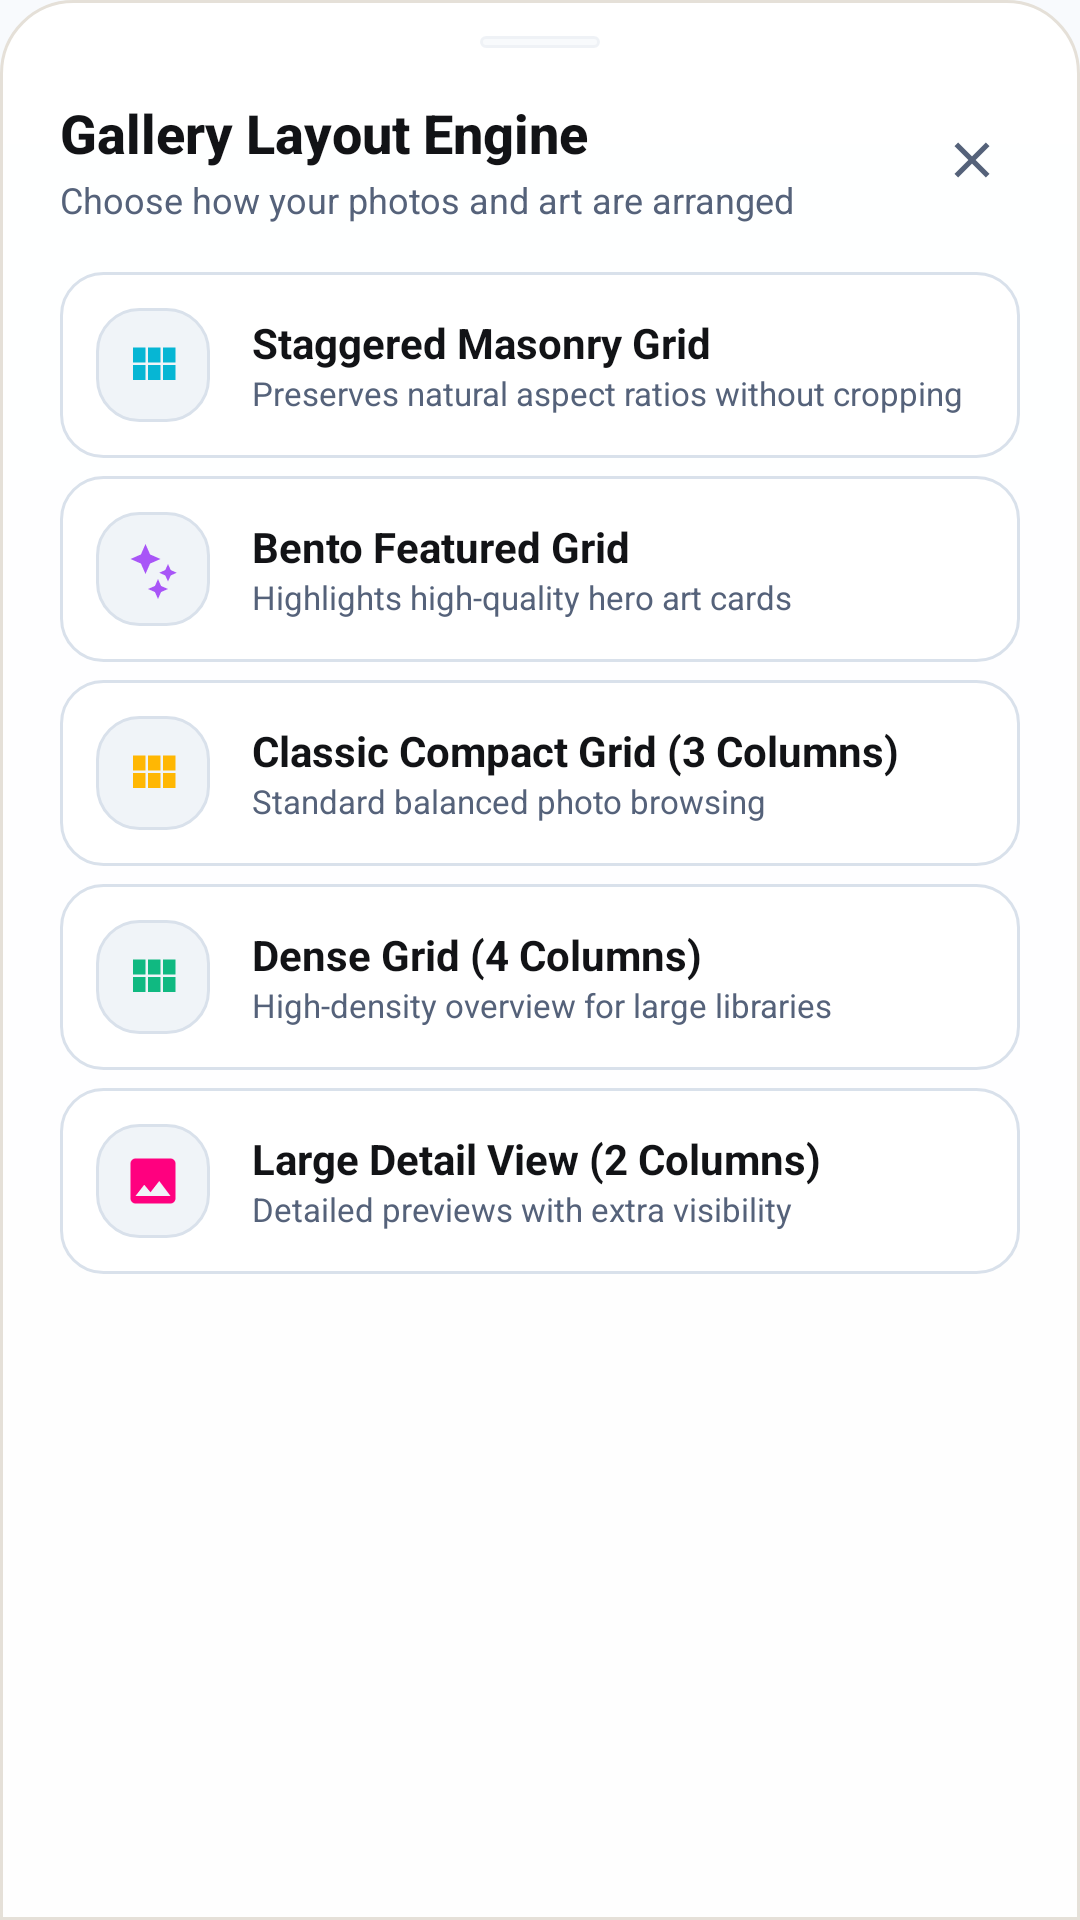

Android layout source for this screen:
<!-- AndroidManifest.xml: application theme Theme.ArtrawFiles -->
<!-- res/layout/dialog_gallery_layout_engine.xml -->
<?xml version="1.0" encoding="utf-8"?>
<LinearLayout xmlns:android="http://schemas.android.com/apk/res/android"
    android:layout_width="match_parent"
    android:layout_height="wrap_content"
    android:orientation="vertical"
    android:background="@drawable/bg_gallery_bottom_sheet"
    android:paddingStart="20dp"
    android:paddingEnd="20dp"
    android:paddingTop="12dp"
    android:paddingBottom="24dp">

    
    <View
        android:layout_width="40dp"
        android:layout_height="4dp"
        android:layout_gravity="center_horizontal"
        android:layout_marginBottom="16dp"
        android:background="@drawable/bg_pill_badge"
        android:alpha="0.4" />

    
    <RelativeLayout
        android:layout_width="match_parent"
        android:layout_height="wrap_content"
        android:layout_marginBottom="16dp">

        <LinearLayout
            android:layout_width="wrap_content"
            android:layout_height="wrap_content"
            android:layout_alignParentStart="true"
            android:layout_centerVertical="true"
            android:orientation="vertical">

            <TextView
                android:layout_width="wrap_content"
                android:layout_height="wrap_content"
                android:text="Gallery Layout Engine"
                android:textColor="@color/gallery_text_title"
                android:textSize="18sp"
                android:textStyle="bold"
                android:fontFamily="sans-serif-medium" />

            <TextView
                android:layout_width="wrap_content"
                android:layout_height="wrap_content"
                android:layout_marginTop="2dp"
                android:text="Choose how your photos and art are arranged"
                android:textColor="@color/gallery_text_subtitle"
                android:textSize="12sp" />
        </LinearLayout>

        <ImageView
            android:id="@+id/btnLayoutEngineClose"
            android:layout_width="32dp"
            android:layout_height="32dp"
            android:layout_alignParentEnd="true"
            android:layout_centerVertical="true"
            android:padding="6dp"
            android:background="@drawable/ripple_aurora"
            android:src="@drawable/ic_close"
            android:tint="@color/gallery_text_subtitle"
            android:contentDescription="Close" />
    </RelativeLayout>

    
    <LinearLayout
        android:id="@+id/btnLayoutMasonry"
        android:layout_width="match_parent"
        android:layout_height="wrap_content"
        android:layout_marginBottom="6dp"
        android:background="@drawable/bg_clay_file_item"
        android:gravity="center_vertical"
        android:padding="12dp"
        android:orientation="horizontal">

        <ImageView
            android:layout_width="38dp"
            android:layout_height="38dp"
            android:background="@drawable/bg_clay_icon_badge"
            android:padding="9dp"
            android:src="@drawable/ic_grid"
            android:tint="@color/cyber_cyan"
            android:contentDescription="Masonry" />

        <LinearLayout
            android:layout_width="0dp"
            android:layout_height="wrap_content"
            android:layout_weight="1"
            android:layout_marginStart="14dp"
            android:orientation="vertical">

            <TextView
                android:layout_width="wrap_content"
                android:layout_height="wrap_content"
                android:text="Staggered Masonry Grid"
                android:textColor="@color/gallery_text_title"
                android:textSize="14sp"
                android:textStyle="bold" />

            <TextView
                android:layout_width="wrap_content"
                android:layout_height="wrap_content"
                android:text="Preserves natural aspect ratios without cropping"
                android:textColor="@color/gallery_text_subtitle"
                android:textSize="11sp" />
        </LinearLayout>
    </LinearLayout>

    
    <LinearLayout
        android:id="@+id/btnLayoutBento"
        android:layout_width="match_parent"
        android:layout_height="wrap_content"
        android:layout_marginBottom="6dp"
        android:background="@drawable/bg_clay_file_item"
        android:gravity="center_vertical"
        android:padding="12dp"
        android:orientation="horizontal">

        <ImageView
            android:layout_width="38dp"
            android:layout_height="38dp"
            android:background="@drawable/bg_clay_icon_badge"
            android:padding="9dp"
            android:src="@drawable/ic_sparkles"
            android:tint="@color/cyber_violet"
            android:contentDescription="Bento" />

        <LinearLayout
            android:layout_width="0dp"
            android:layout_height="wrap_content"
            android:layout_weight="1"
            android:layout_marginStart="14dp"
            android:orientation="vertical">

            <TextView
                android:layout_width="wrap_content"
                android:layout_height="wrap_content"
                android:text="Bento Featured Grid"
                android:textColor="@color/gallery_text_title"
                android:textSize="14sp"
                android:textStyle="bold" />

            <TextView
                android:layout_width="wrap_content"
                android:layout_height="wrap_content"
                android:text="Highlights high-quality hero art cards"
                android:textColor="@color/gallery_text_subtitle"
                android:textSize="11sp" />
        </LinearLayout>
    </LinearLayout>

    
    <LinearLayout
        android:id="@+id/btnLayoutCompact3"
        android:layout_width="match_parent"
        android:layout_height="wrap_content"
        android:layout_marginBottom="6dp"
        android:background="@drawable/bg_clay_file_item"
        android:gravity="center_vertical"
        android:padding="12dp"
        android:orientation="horizontal">

        <ImageView
            android:layout_width="38dp"
            android:layout_height="38dp"
            android:background="@drawable/bg_clay_icon_badge"
            android:padding="9dp"
            android:src="@drawable/ic_grid"
            android:tint="@color/neon_amber"
            android:contentDescription="3 Columns" />

        <LinearLayout
            android:layout_width="0dp"
            android:layout_height="wrap_content"
            android:layout_weight="1"
            android:layout_marginStart="14dp"
            android:orientation="vertical">

            <TextView
                android:layout_width="wrap_content"
                android:layout_height="wrap_content"
                android:text="Classic Compact Grid (3 Columns)"
                android:textColor="@color/gallery_text_title"
                android:textSize="14sp"
                android:textStyle="bold" />

            <TextView
                android:layout_width="wrap_content"
                android:layout_height="wrap_content"
                android:text="Standard balanced photo browsing"
                android:textColor="@color/gallery_text_subtitle"
                android:textSize="11sp" />
        </LinearLayout>
    </LinearLayout>

    
    <LinearLayout
        android:id="@+id/btnLayoutCompact4"
        android:layout_width="match_parent"
        android:layout_height="wrap_content"
        android:layout_marginBottom="6dp"
        android:background="@drawable/bg_clay_file_item"
        android:gravity="center_vertical"
        android:padding="12dp"
        android:orientation="horizontal">

        <ImageView
            android:layout_width="38dp"
            android:layout_height="38dp"
            android:background="@drawable/bg_clay_icon_badge"
            android:padding="9dp"
            android:src="@drawable/ic_grid"
            android:tint="@color/cyber_green"
            android:contentDescription="4 Columns" />

        <LinearLayout
            android:layout_width="0dp"
            android:layout_height="wrap_content"
            android:layout_weight="1"
            android:layout_marginStart="14dp"
            android:orientation="vertical">

            <TextView
                android:layout_width="wrap_content"
                android:layout_height="wrap_content"
                android:text="Dense Grid (4 Columns)"
                android:textColor="@color/gallery_text_title"
                android:textSize="14sp"
                android:textStyle="bold" />

            <TextView
                android:layout_width="wrap_content"
                android:layout_height="wrap_content"
                android:text="High-density overview for large libraries"
                android:textColor="@color/gallery_text_subtitle"
                android:textSize="11sp" />
        </LinearLayout>
    </LinearLayout>

    
    <LinearLayout
        android:id="@+id/btnLayoutCompact2"
        android:layout_width="match_parent"
        android:layout_height="wrap_content"
        android:background="@drawable/bg_clay_file_item"
        android:gravity="center_vertical"
        android:padding="12dp"
        android:orientation="horizontal">

        <ImageView
            android:layout_width="38dp"
            android:layout_height="38dp"
            android:background="@drawable/bg_clay_icon_badge"
            android:padding="9dp"
            android:src="@drawable/ic_image"
            android:tint="@color/neon_pink"
            android:contentDescription="2 Columns" />

        <LinearLayout
            android:layout_width="0dp"
            android:layout_height="wrap_content"
            android:layout_weight="1"
            android:layout_marginStart="14dp"
            android:orientation="vertical">

            <TextView
                android:layout_width="wrap_content"
                android:layout_height="wrap_content"
                android:text="Large Detail View (2 Columns)"
                android:textColor="@color/gallery_text_title"
                android:textSize="14sp"
                android:textStyle="bold" />

            <TextView
                android:layout_width="wrap_content"
                android:layout_height="wrap_content"
                android:text="Detailed previews with extra visibility"
                android:textColor="@color/gallery_text_subtitle"
                android:textSize="11sp" />
        </LinearLayout>
    </LinearLayout>

</LinearLayout>
<!-- resources referenced by this layout -->
<resources>
  <color name="cyber_cyan">#06B6D4</color>
  <color name="cyber_green">#10B981</color>
  <color name="cyber_violet">#A855F7</color>
  <color name="gallery_text_subtitle">#55627A</color>
  <color name="gallery_text_title">#121316</color>
  <color name="neon_amber">#FFB703</color>
  <color name="neon_pink">#FF007F</color>
  <!-- drawable bg_clay_icon_badge (drawable) -->
  <?xml version="1.0" encoding="utf-8"?>
  <shape xmlns:android="http://schemas.android.com/apk/res/android"
      android:shape="rectangle">
      <solid android:color="@color/aurora_surface_variant" />
      <corners android:radius="14dp" />
      <stroke
          android:width="1dp"
          android:color="@color/aurora_outline" />
  </shape>
  <!-- drawable ic_close (drawable) -->
  <vector xmlns:android="http://schemas.android.com/apk/res/android"
      android:width="24dp"
      android:height="24dp"
      android:viewportWidth="24"
      android:viewportHeight="24">
      <path
          android:fillColor="@color/aurora_text_secondary"
          android:pathData="M19,6.41L17.59,5 12,10.59 6.41,5 5,6.41 10.59,12 5,17.59 6.41,19 12,13.41 17.59,19 19,17.59 13.41,12z"/>
  </vector>
  <!-- drawable ic_grid (drawable) -->
  <vector xmlns:android="http://schemas.android.com/apk/res/android"
      android:width="24dp"
      android:height="24dp"
      android:viewportWidth="24"
      android:viewportHeight="24">
      <path
          android:fillColor="@color/aurora_text_primary"
          android:pathData="M4,11h5V5H4v6zm0,7h5v-6H4v6zm6,0h5v-6h-5v6zm6,0h5v-6h-5v6zm-6,-7h5V5h-5v6zm6,-6v6h5V5h-5z"/>
  </vector>
  <!-- drawable ic_image (drawable) -->
  <vector xmlns:android="http://schemas.android.com/apk/res/android"
      android:width="24dp"
      android:height="24dp"
      android:viewportWidth="24"
      android:viewportHeight="24">
      <path
          android:fillColor="@color/cat_images"
          android:pathData="M21,19V5c0,-1.1 -0.9,-2 -2,-2H5c-1.1,0 -2,0.9 -2,2v14c0,1.1 0.9,2 2,2h14c1.1,0 2,-0.9 2,-2zM8.5,13.5l2.5,3.01L14.5,12l4.5,6H5l3.5,-4.5z"/>
  </vector>
  <!-- drawable ripple_aurora (drawable) -->
  <?xml version="1.0" encoding="utf-8"?>
  <ripple xmlns:android="http://schemas.android.com/apk/res/android">
      <item android:id="@android:id/mask">
          <shape android:shape="rectangle">
              <solid android:color="@color/aurora_primary" />
              <corners android:radius="10dp" />
          </shape>
      </item>
      <item android:drawable="@android:color/transparent" />
  </ripple>
  <color name="aurora_surface_variant">#F0F4F8</color>
  <color name="aurora_outline_variant">#C7D2DF</color>
  <color name="aurora_background_surface">#FFFFFF</color>
  <color name="aurora_outline">#D9E1EB</color>
  <color name="gallery_glass_dock">#F2FFFFFF</color>
  <color name="gallery_card_border">#E5E0D8</color>
  <color name="aurora_text_secondary">#55627A</color>
  <color name="aurora_text_primary">#1B2430</color>
  <color name="cat_images">#3F6FA8</color>
  <color name="aurora_primary">#A94B47</color>
  <color name="aurora_background_deep">#F5F7FA</color>
  <color name="aurora_secondary">#3F6FA8</color>
  <!-- drawable bg_heaven_gradient (drawable) -->
  <?xml version="1.0" encoding="utf-8"?>
  <shape xmlns:android="http://schemas.android.com/apk/res/android"
      android:shape="rectangle">
      <gradient
          android:angle="270"
          android:centerColor="@color/aurora_gradient_mid"
          android:endColor="@color/aurora_gradient_end"
          android:startColor="@color/aurora_gradient_start"
          android:type="linear" />
  </shape>
  <color name="aurora_gradient_mid">#EEF3F9</color>
  <color name="aurora_gradient_end">#F5F0EF</color>
  <color name="aurora_gradient_start">#F8FAFD</color>
</resources>
